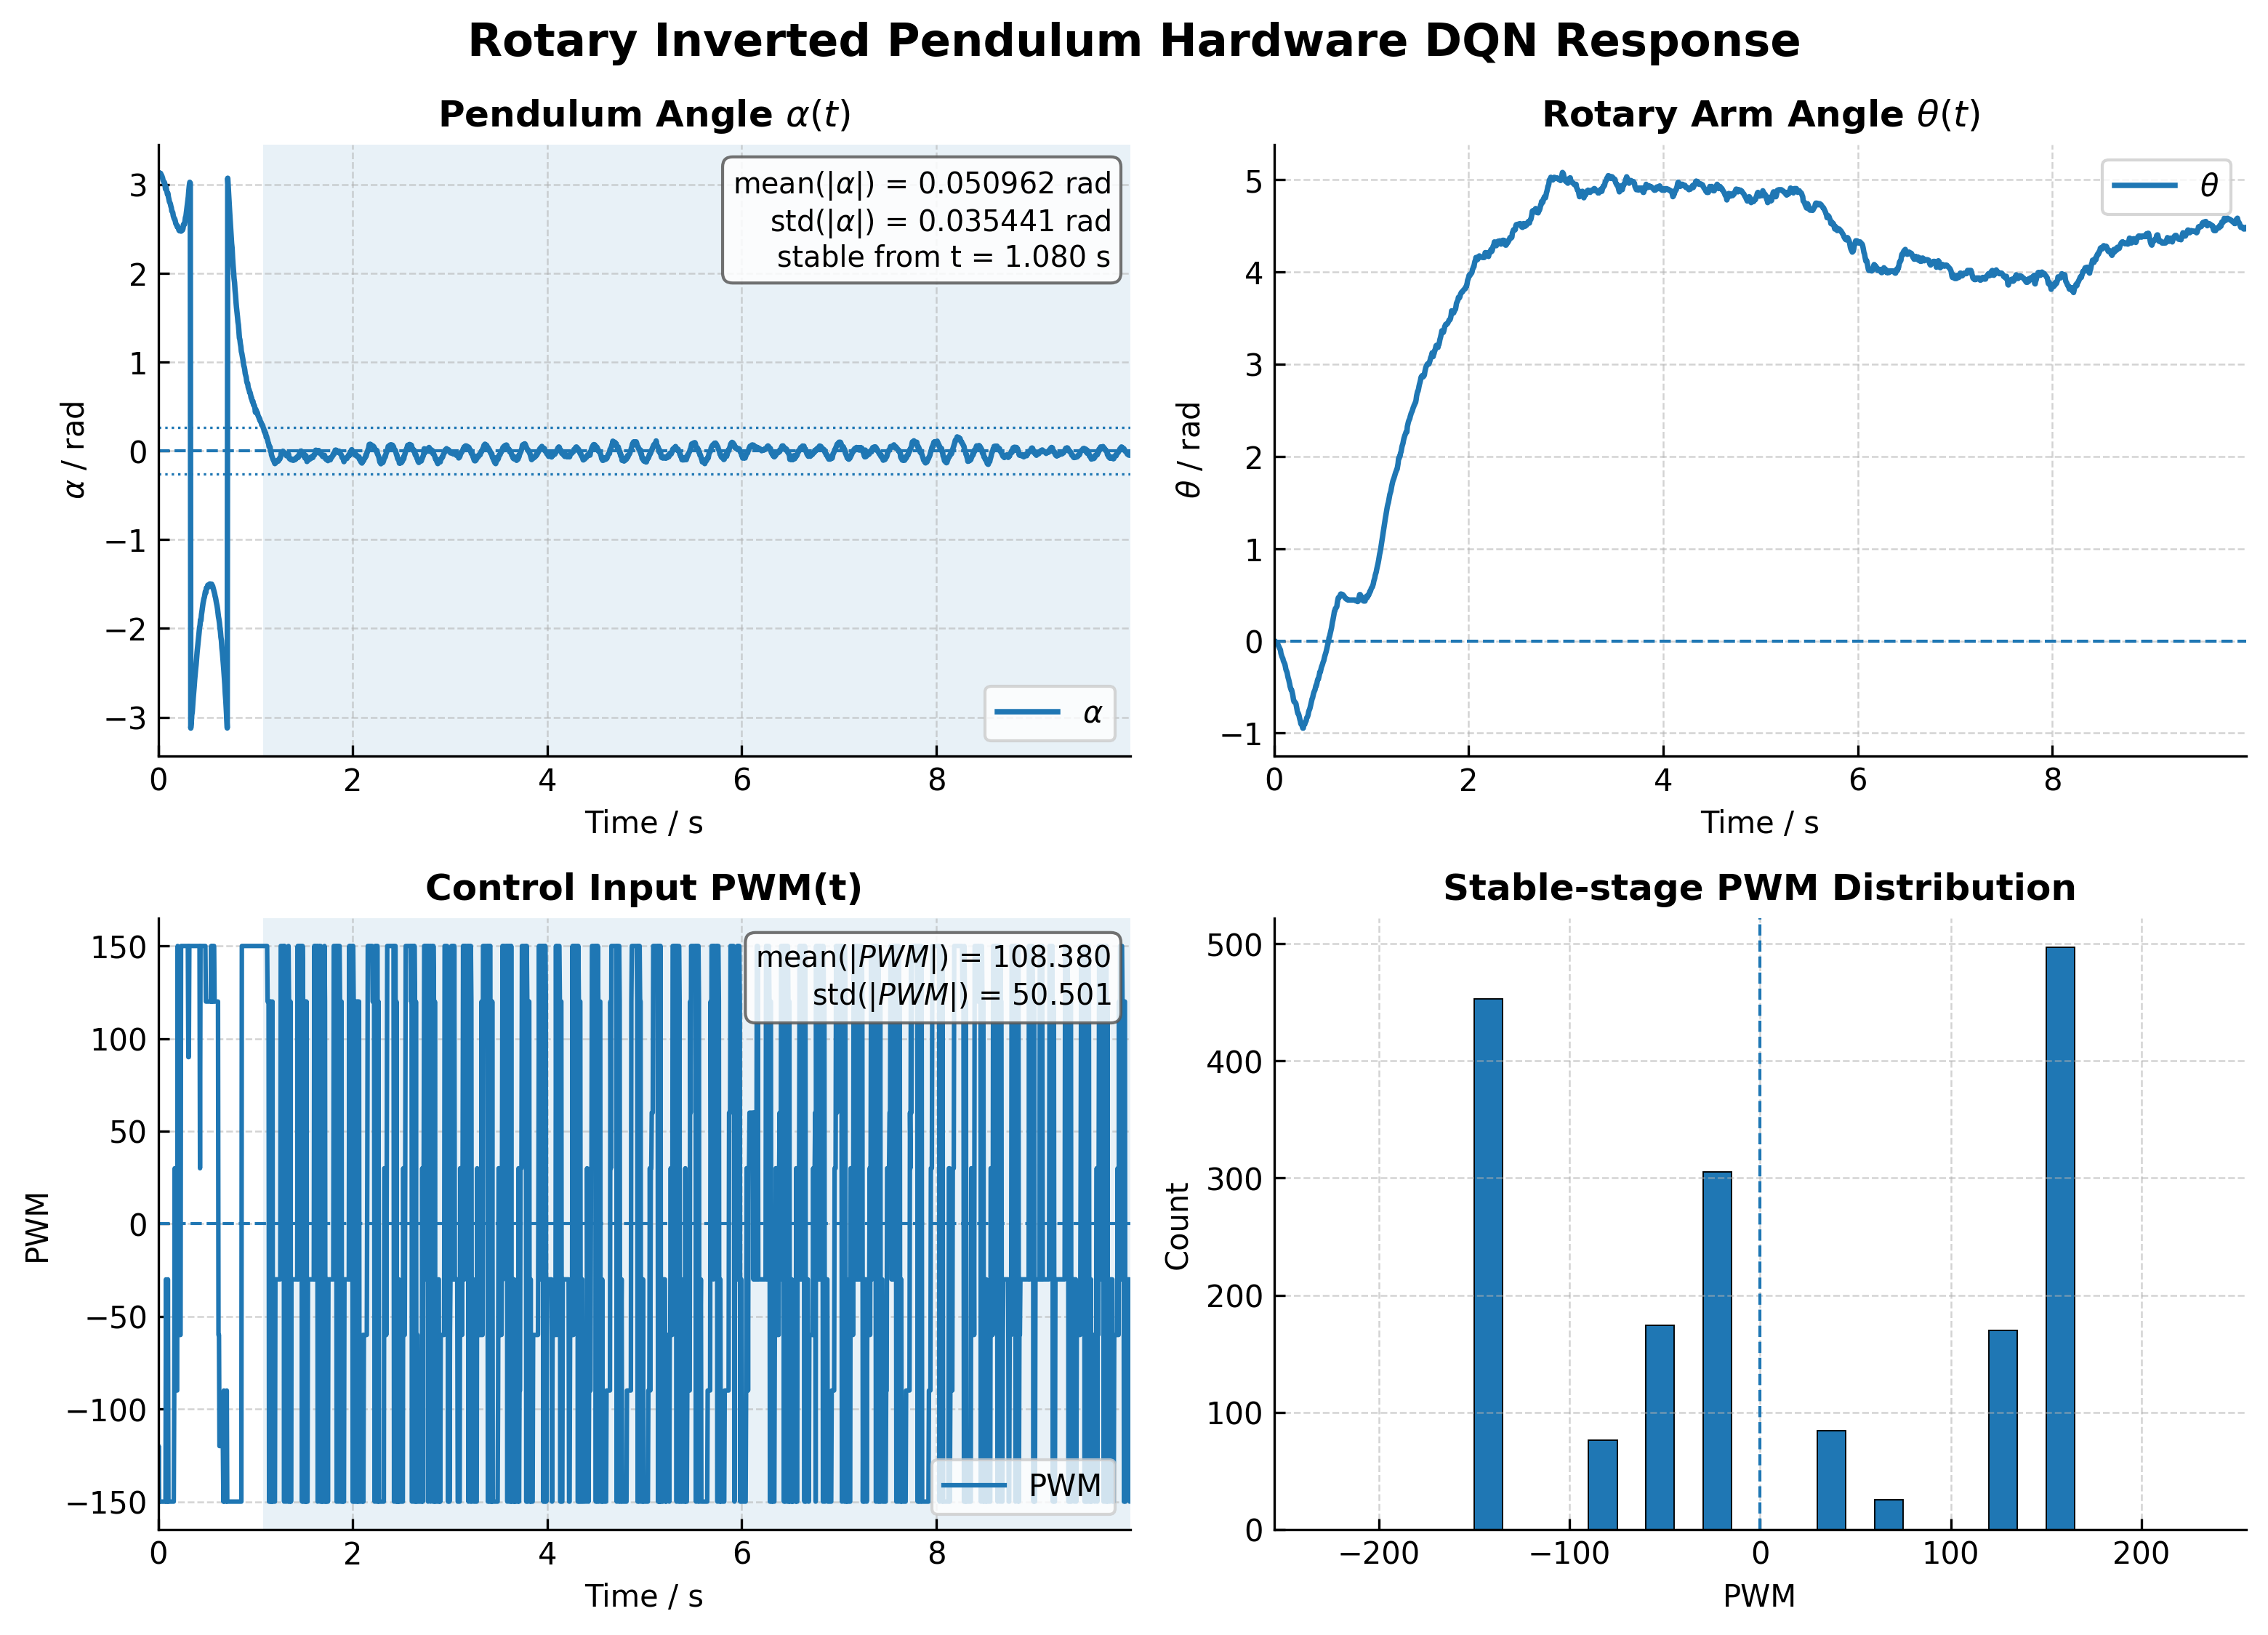

Source data for this figure (header and first rows):
time_s, theta_rad, theta_dot_rad_s, alpha_rad, alpha_dot_rad_s, pwm, mode, blend
0.0, 0.0, 0.0, 3.133, 0.0, -150.0, 1, 0.0
0.005, 0.0, 0.0, 3.136, 0.1476, -120.0, 1, 0.0
0.01, -0.01167, -0.5837, 3.131, -0.1107, -150.0, 1, 0.0
0.015, -0.01167, -0.4378, 3.125, -0.3781, -150.0, 1, 0.0
0.02, -0.01167, -0.3283, 3.125, -0.2836, -150.0, 1, 0.0
0.025, -0.01751, -0.5381, 3.125, -0.2127, -150.0, 1, 0.0
0.03, -0.02919, -0.9873, 3.102, -1.34, -150.0, 1, 0.0
0.035, -0.03502, -1.032, 3.102, -1.005, -150.0, 1, 0.0
0.04, -0.04086, -1.066, 3.088, -1.418, -150.0, 1, 0.0
0.045, -0.05254, -1.383, 3.072, -1.875, -150.0, 1, 0.0
0.05, -0.06421, -1.621, 3.047, -2.66, -150.0, 1, 0.0
0.055, -0.07588, -1.8, 3.035, -2.586, -150.0, 1, 0.0
0.06, -0.08756, -1.933, 3.025, -2.456, -150.0, 1, 0.0
0.065, -0.09923, -2.034, 3.022, -1.989, -150.0, 1, 0.0
0.07, -0.1343, -3.277, 2.994, -2.894, -150.0, 1, 0.0
0.075, -0.1518, -3.333, 2.948, -4.458, -150.0, 1, 0.0
0.08, -0.1693, -3.375, 2.973, -2.089, -30.0, 1, 0.0
0.085, -0.181, -3.115, 2.947, -2.895, -150.0, 1, 0.0
0.09, -0.1926, -2.92, 2.919, -3.573, -150.0, 1, 0.0
0.095, -0.216, -3.358, 2.891, -4.082, -150.0, 1, 0.0
0.1, -0.2277, -3.102, 2.901, -2.545, -30.0, 1, 0.0
0.105, -0.2393, -2.91, 2.86, -3.974, -150.0, 1, 0.0
0.11, -0.251, -2.766, 2.836, -4.161, -150.0, 1, 0.0
0.115, -0.2744, -3.242, 2.808, -4.523, -150.0, 1, 0.0
0.12, -0.3035, -3.891, 2.795, -4.056, -150.0, 1, 0.0
0.125, -0.3211, -3.794, 2.783, -3.632, -150.0, 1, 0.0
0.13, -0.3327, -3.429, 2.756, -4.052, -150.0, 1, 0.0
0.135, -0.3502, -3.447, 2.739, -3.925, -150.0, 1, 0.0
0.14, -0.3794, -4.045, 2.7, -4.862, -150.0, 1, 0.0
0.145, -0.4028, -4.201, 2.694, -3.941, -150.0, 1, 0.0
0.15, -0.4203, -4.026, 2.683, -3.546, -150.0, 1, 0.0
0.155, -0.4436, -4.187, 2.647, -4.43, -150.0, 1, 0.0
0.16, -0.467, -4.308, 2.631, -4.134, -150.0, 1, 0.0
0.165, -0.4962, -4.69, 2.613, -3.986, -90.0, 1, 0.0
0.17, -0.5137, -4.393, 2.61, -3.137, 30.0, 1, 0.0
0.175, -0.5312, -4.171, 2.593, -3.238, -90.0, 1, 0.0
0.18, -0.5312, -3.128, 2.563, -3.904, -90.0, 1, 0.0
0.185, -0.5545, -3.513, 2.551, -3.519, -90.0, 1, 0.0
0.19, -0.5779, -3.803, 2.545, -2.934, -90.0, 1, 0.0
0.195, -0.6071, -4.311, 2.526, -3.16, -90.0, 1, 0.0
0.2, -0.6421, -4.985, 2.529, -2.222, 150.0, 1, 0.0
0.205, -0.6596, -4.614, 2.513, -2.478, 30.0, 1, 0.0
0.21, -0.6596, -3.461, 2.495, -2.744, -60.0, 1, 0.0
0.215, -0.6655, -2.887, 2.482, -2.722, -60.0, 1, 0.0
0.22, -0.6713, -2.457, 2.486, -1.82, -60.0, 1, 0.0
0.225, -0.683, -2.427, 2.478, -1.808, -60.0, 1, 0.0
0.23, -0.7122, -3.279, 2.476, -1.43, -60.0, 1, 0.0
0.235, -0.7413, -3.919, 2.475, -1.146, 150.0, 1, 0.0
0.24, -0.7705, -4.398, 2.492, 0.02585, 150.0, 1, 0.0
0.245, -0.788, -4.174, 2.483, -0.4233, 150.0, 1, 0.0
0.25, -0.788, -3.131, 2.488, -0.09613, 150.0, 1, 0.0
0.255, -0.8055, -3.224, 2.504, 0.7395, 150.0, 1, 0.0
0.26, -0.8289, -3.585, 2.55, 2.842, 150.0, 1, 0.0
0.265, -0.8522, -3.856, 2.547, 1.984, 150.0, 1, 0.0
0.27, -0.8698, -3.768, 2.55, 1.635, 150.0, 1, 0.0
0.275, -0.8989, -4.285, 2.584, 2.924, 150.0, 1, 0.0
0.28, -0.8989, -3.214, 2.628, 4.406, 150.0, 1, 0.0
0.285, -0.9106, -2.994, 2.641, 3.969, 150.0, 1, 0.0
0.29, -0.9281, -3.121, 2.687, 5.264, 150.0, 1, 0.0
0.295, -0.9456, -3.217, 2.728, 6.014, 150.0, 1, 0.0
... 1,940 more rows
